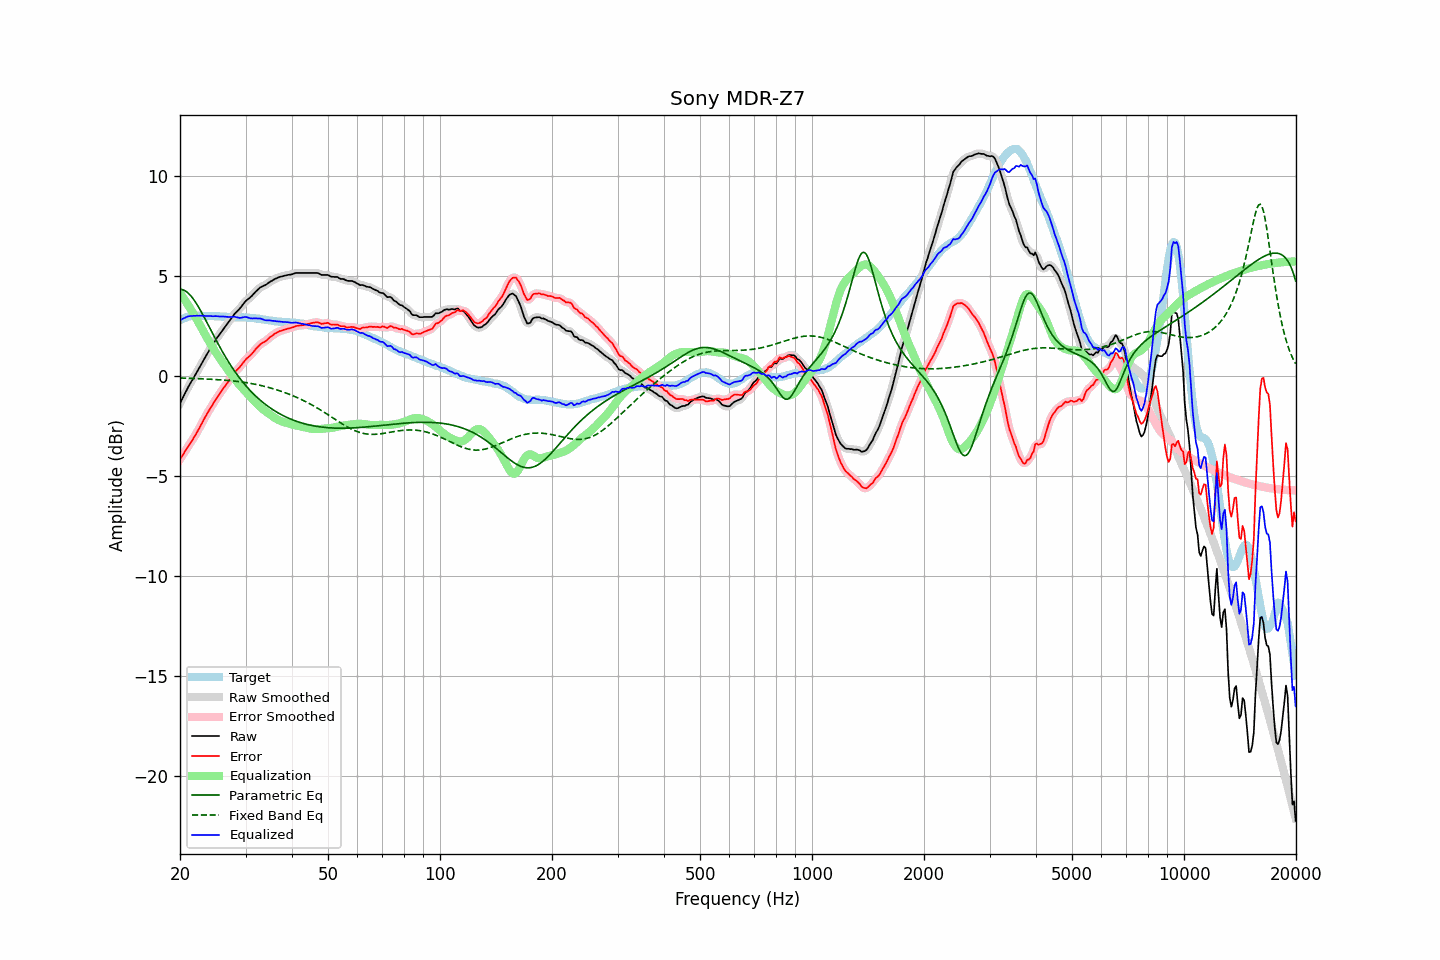

The table this chart was drawn from, first rows:
frequency, raw, error, smoothed, error_smoothed, equalization, parametric_eq, fixed_band_eq, equalized_raw, equalized_smoothed, target
20.00, -1.37, -4.16, -1.37, -4.17, 4.15, 4.33, -0.10, 2.78, 2.78, 2.79
20.20, -1.21, -4.04, -1.21, -4.04, 4.04, 4.32, -0.11, 2.83, 2.83, 2.83
20.40, -1.05, -3.92, -1.05, -3.92, 3.92, 4.30, -0.11, 2.87, 2.87, 2.87
20.61, -0.89, -3.79, -0.89, -3.79, 3.80, 4.26, -0.11, 2.90, 2.91, 2.89
20.81, -0.73, -3.66, -0.73, -3.66, 3.67, 4.21, -0.11, 2.94, 2.94, 2.93
21.02, -0.57, -3.54, -0.58, -3.54, 3.55, 4.15, -0.12, 2.98, 2.97, 2.97
21.23, -0.43, -3.41, -0.43, -3.42, 3.42, 4.07, -0.12, 2.99, 2.99, 2.98
21.44, -0.29, -3.29, -0.29, -3.29, 3.29, 3.98, -0.12, 3.00, 3.00, 3.00
21.66, -0.16, -3.17, -0.16, -3.16, 3.16, 3.88, -0.12, 3.00, 3.00, 3.01
21.87, -0.02, -3.03, -0.02, -3.03, 3.03, 3.77, -0.13, 3.01, 3.01, 3.01
22.09, 0.12, -2.90, 0.12, -2.90, 2.89, 3.65, -0.13, 3.01, 3.01, 3.02
22.31, 0.26, -2.76, 0.26, -2.76, 2.75, 3.52, -0.13, 3.01, 3.01, 3.02
22.54, 0.41, -2.61, 0.40, -2.61, 2.61, 3.38, -0.14, 3.01, 3.01, 3.02
22.76, 0.55, -2.46, 0.55, -2.46, 2.46, 3.24, -0.14, 3.01, 3.01, 3.01
22.99, 0.69, -2.31, 0.69, -2.31, 2.31, 3.09, -0.14, 3.00, 3.00, 3.00
23.22, 0.84, -2.16, 0.84, -2.16, 2.16, 2.94, -0.15, 3.00, 3.00, 3.00
23.45, 0.98, -2.01, 0.98, -2.01, 2.02, 2.79, -0.15, 3.00, 2.99, 2.99
23.69, 1.12, -1.87, 1.12, -1.87, 1.87, 2.63, -0.16, 2.99, 2.99, 2.99
23.92, 1.26, -1.73, 1.26, -1.73, 1.73, 2.48, -0.16, 2.99, 2.99, 2.99
24.16, 1.40, -1.60, 1.39, -1.60, 1.60, 2.32, -0.17, 3.00, 2.99, 3.00
24.40, 1.52, -1.47, 1.52, -1.47, 1.47, 2.17, -0.17, 2.99, 2.99, 3.00
24.65, 1.65, -1.34, 1.65, -1.34, 1.34, 2.01, -0.17, 2.98, 2.99, 2.99
24.89, 1.78, -1.20, 1.78, -1.21, 1.21, 1.86, -0.18, 2.99, 2.99, 2.98
25.14, 1.90, -1.08, 1.90, -1.09, 1.09, 1.71, -0.18, 2.99, 2.98, 2.98
25.39, 2.01, -0.97, 2.01, -0.97, 0.97, 1.56, -0.19, 2.98, 2.98, 2.98
25.65, 2.12, -0.86, 2.12, -0.85, 0.85, 1.41, -0.19, 2.97, 2.97, 2.97
25.91, 2.24, -0.73, 2.24, -0.73, 0.73, 1.27, -0.20, 2.97, 2.97, 2.96
26.16, 2.35, -0.61, 2.35, -0.62, 0.62, 1.13, -0.21, 2.97, 2.97, 2.96
26.43, 2.46, -0.50, 2.46, -0.50, 0.50, 0.99, -0.21, 2.96, 2.96, 2.96
26.69, 2.56, -0.40, 2.56, -0.40, 0.39, 0.86, -0.22, 2.95, 2.95, 2.96
26.96, 2.67, -0.28, 2.67, -0.29, 0.28, 0.73, -0.23, 2.94, 2.94, 2.95
27.23, 2.78, -0.17, 2.78, -0.17, 0.16, 0.60, -0.23, 2.94, 2.94, 2.95
27.50, 2.89, -0.06, 2.89, -0.05, 0.06, 0.47, -0.24, 2.95, 2.95, 2.95
27.77, 3.00, 0.06, 3.00, 0.06, -0.05, 0.35, -0.25, 2.95, 2.95, 2.94
28.05, 3.11, 0.17, 3.10, 0.17, -0.15, 0.24, -0.26, 2.96, 2.95, 2.94
28.33, 3.19, 0.26, 3.19, 0.26, -0.25, 0.12, -0.27, 2.94, 2.94, 2.93
28.62, 3.27, 0.34, 3.27, 0.34, -0.35, 0.01, -0.28, 2.92, 2.92, 2.93
28.90, 3.35, 0.42, 3.35, 0.43, -0.45, -0.10, -0.29, 2.90, 2.91, 2.92
29.19, 3.45, 0.52, 3.45, 0.53, -0.54, -0.20, -0.30, 2.91, 2.91, 2.92
29.48, 3.56, 0.63, 3.56, 0.63, -0.63, -0.30, -0.31, 2.93, 2.93, 2.93
29.78, 3.66, 0.74, 3.66, 0.73, -0.72, -0.40, -0.32, 2.94, 2.94, 2.92
30.08, 3.76, 0.83, 3.75, 0.82, -0.80, -0.49, -0.33, 2.95, 2.94, 2.93
30.38, 3.82, 0.91, 3.82, 0.90, -0.89, -0.59, -0.35, 2.93, 2.93, 2.91
30.68, 3.88, 0.97, 3.88, 0.98, -0.98, -0.67, -0.36, 2.90, 2.90, 2.91
30.99, 3.95, 1.05, 3.95, 1.05, -1.07, -0.76, -0.37, 2.88, 2.88, 2.90
31.30, 4.03, 1.13, 4.03, 1.13, -1.16, -0.84, -0.39, 2.87, 2.88, 2.90
31.61, 4.12, 1.22, 4.12, 1.23, -1.24, -0.92, -0.40, 2.88, 2.88, 2.90
31.93, 4.21, 1.33, 4.20, 1.32, -1.32, -1.00, -0.42, 2.88, 2.88, 2.87
32.24, 4.28, 1.42, 4.29, 1.42, -1.40, -1.08, -0.44, 2.88, 2.88, 2.86
32.57, 4.36, 1.50, 4.36, 1.50, -1.48, -1.15, -0.45, 2.88, 2.88, 2.86
32.89, 4.43, 1.58, 4.42, 1.57, -1.56, -1.22, -0.47, 2.87, 2.86, 2.85
33.22, 4.47, 1.64, 4.47, 1.64, -1.63, -1.29, -0.49, 2.84, 2.84, 2.83
33.55, 4.51, 1.68, 4.51, 1.69, -1.69, -1.35, -0.51, 2.82, 2.82, 2.83
33.89, 4.54, 1.73, 4.54, 1.73, -1.75, -1.42, -0.53, 2.79, 2.79, 2.80
34.23, 4.59, 1.79, 4.59, 1.80, -1.81, -1.48, -0.55, 2.78, 2.78, 2.80
34.57, 4.65, 1.87, 4.65, 1.86, -1.87, -1.54, -0.57, 2.78, 2.77, 2.78
34.92, 4.71, 1.94, 4.70, 1.93, -1.93, -1.59, -0.59, 2.78, 2.77, 2.77
35.27, 4.75, 1.98, 4.75, 1.99, -1.99, -1.65, -0.62, 2.76, 2.76, 2.77
35.62, 4.80, 2.05, 4.80, 2.05, -2.05, -1.70, -0.64, 2.75, 2.75, 2.75
35.97, 4.85, 2.12, 4.84, 2.10, -2.10, -1.75, -0.67, 2.75, 2.74, 2.73
... 635 more rows
